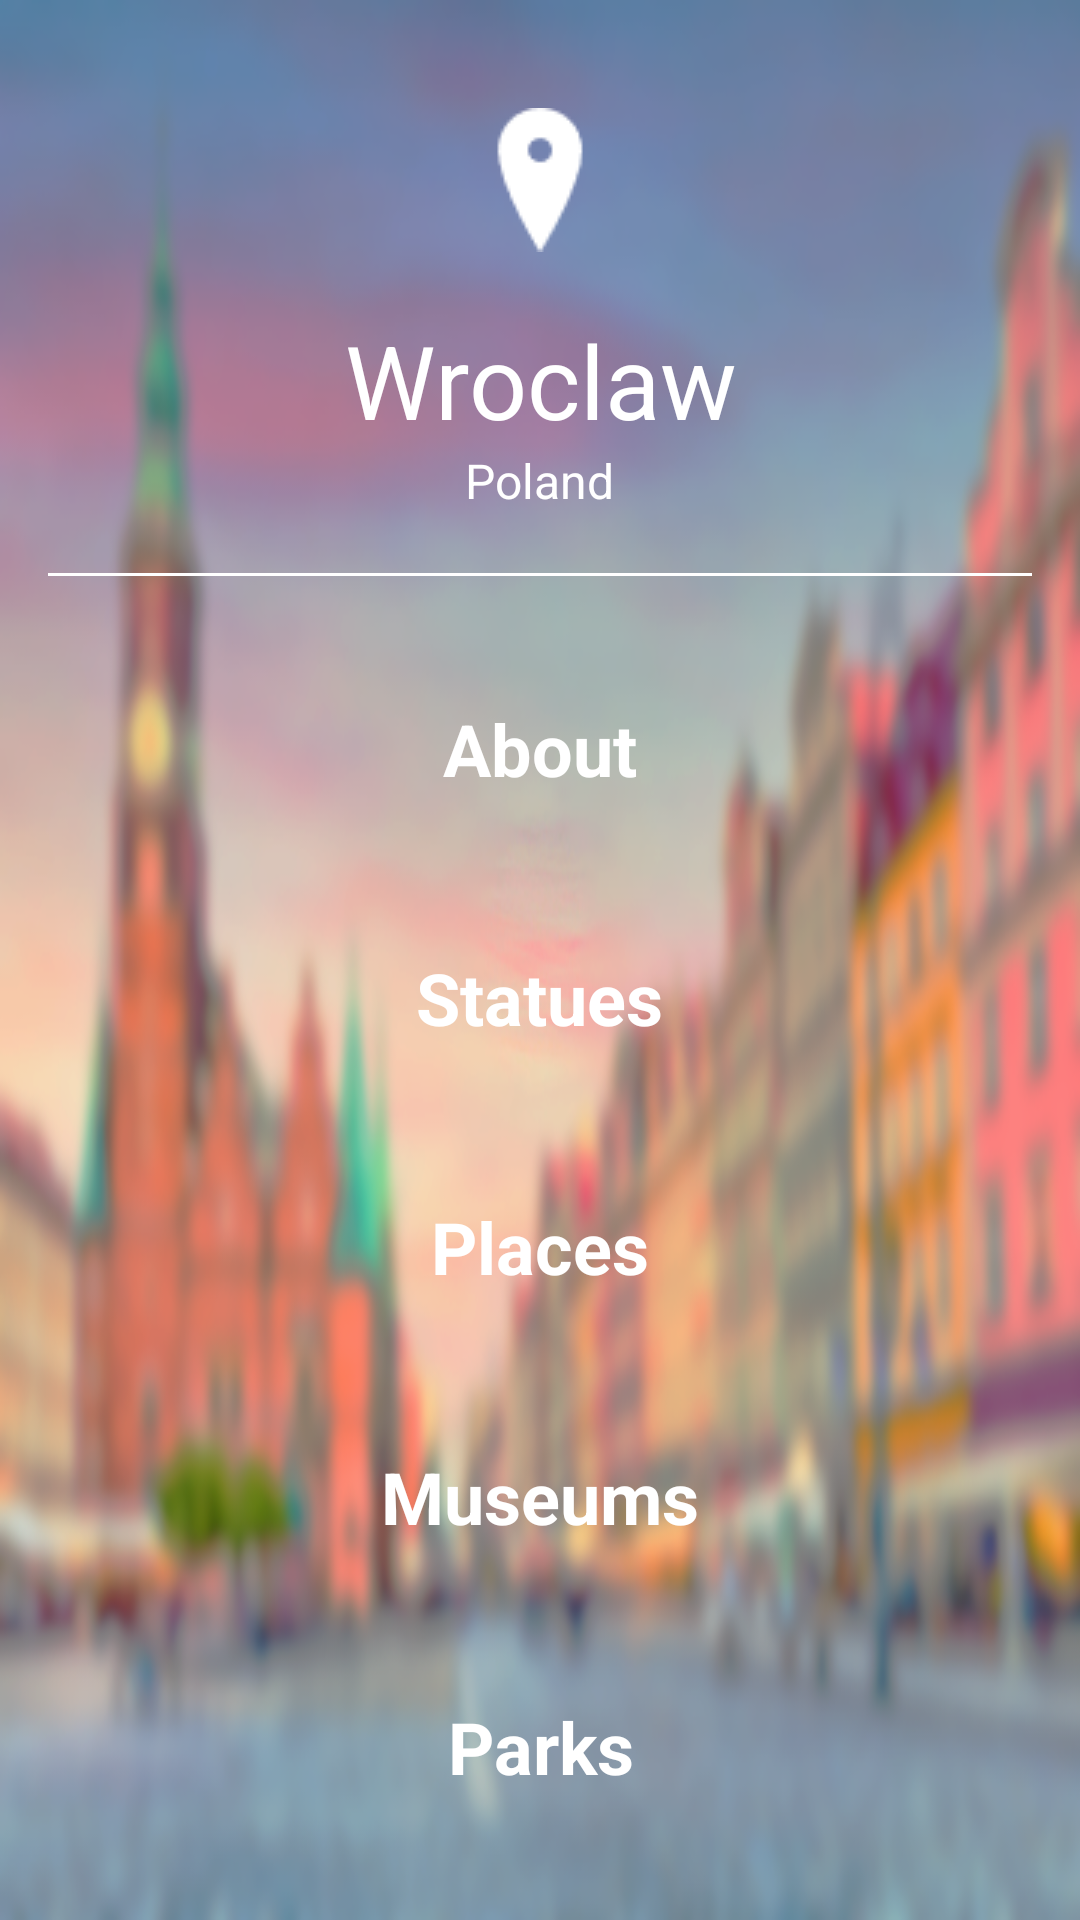

Write the Android layout XML for this screen, with the resource values it uses.
<!-- AndroidManifest.xml: application theme AppTheme -->
<!-- res/layout/activity_main.xml -->
<?xml version="1.0" encoding="utf-8"?>
<LinearLayout xmlns:android="http://schemas.android.com/apk/res/android"
    xmlns:tools="http://schemas.android.com/tools"
    xmlns:app="http://schemas.android.com/apk/res-auto"
    android:id="@+id/activity_main"
    android:layout_width="match_parent"
    android:layout_height="match_parent"
    android:background="@drawable/image_wroclaw2"
    android:orientation="vertical"
    android:padding="@dimen/padding_linear_layout_category"
    tools:context="com.example.android.tourguide.MainActivity">

    <ImageView
        android:layout_width="wrap_content"
        android:layout_height="wrap_content"
        android:layout_gravity="center"
        android:paddingBottom="@dimen/padding_bottom_image_viwe_icon_local"
        android:paddingTop="@dimen/padding_top_image_viwe_icon_local"
        android:src="@drawable/icon_local" />

    <TextView
        style="@style/TitleSubCategory"
        android:text="@string/wroclaw_text_view" />

    <TextView
        style="@style/SubTitleSubCategory"
        android:text="@string/poland_text_view" />

    <View style="@style/ViewStyle" />

    <TextView
        android:id="@+id/About_text_view"
        style="@style/CategoryStyle"
        android:text="@string/category_text_view_about" />

    <TextView
        android:id="@+id/Statues_text_view"
        style="@style/CategoryStyle"
        android:text="@string/category_text_view_statues" />

    <TextView
        android:id="@+id/Places_text_view"
        style="@style/CategoryStyle"
        android:text="@string/category_text_view_places" />

    <TextView
        android:id="@+id/Museums_text_view"
        style="@style/CategoryStyle"
        android:text="@string/category_text_view_museums" />

    <TextView
        android:id="@+id/Parks_text_view"
        style="@style/CategoryStyle"
        android:text="@string/category_text_view_parks" />
</LinearLayout>
<!-- resources referenced by this layout -->
<resources>
  <dimen name="padding_bottom_image_viwe_icon_local">20dp</dimen>
  <dimen name="padding_linear_layout_category">16dp</dimen>
  <dimen name="padding_top_image_viwe_icon_local">20dp</dimen>
  <!-- drawable icon_local: png bitmap (drawable, 514 bytes) -->
  <!-- drawable image_wroclaw2: png bitmap (drawable, 304368 bytes) -->
  <string name="category_text_view_about">About</string>
  <string name="category_text_view_museums">Museums</string>
  <string name="category_text_view_parks">Parks</string>
  <string name="category_text_view_places">Places</string>
  <string name="category_text_view_statues">Statues</string>
  <string name="poland_text_view">Poland</string>
  <string name="wroclaw_text_view">Wroclaw</string>
  <style name="CategoryStyle">
          <item name="android:layout_width">wrap_content</item>
          <item name="android:layout_height">0dp</item>
          <item name="android:layout_weight">1</item>
          <item name="android:textColor">@android:color/white</item>
          <item name="android:textAppearance">?android:textAppearanceMedium</item>
          <item name="android:textSize">@dimen/category_style_text_size</item>
          <item name="android:gravity">center</item>
          <item name="android:layout_gravity">center</item>
          <item name="android:textStyle">bold</item>
      </style>
  <style name="SubTitleSubCategory">
          <item name="android:layout_width">wrap_content</item>
          <item name="android:layout_height">wrap_content</item>
          <item name="android:layout_gravity">center</item>
          <item name="android:gravity">center</item>
          <item name="android:textColor">@android:color/white</item>
          <item name="android:textSize">@dimen/size_text_view_sub_category_sub_title</item>
          <item name="android:paddingBottom">@dimen/padding_bottom_text_view_sub_category_sub_title
          </item>
      </style>
  <style name="TitleSubCategory">
          <item name="android:layout_width">wrap_content</item>
          <item name="android:layout_height">wrap_content</item>
          <item name="android:layout_gravity">center</item>
          <item name="android:gravity">center</item>
          <item name="android:textColor">@android:color/white</item>
          <item name="android:textSize">@dimen/size_text_view_sub_category_title</item>
      </style>
  <style name="ViewStyle">
          <item name="android:layout_width">wrap_content</item>
          <item name="android:layout_height">@dimen/size_height_view</item>
          <item name="android:layout_marginBottom">@dimen/size_layout_margin_bottom_view</item>
          <item name="android:background">@android:color/white</item>
      </style>
  <style name="AppTheme" parent="Theme.AppCompat.Light.DarkActionBar">
          
          <item name="colorPrimary">@color/colorPrimary</item>
          <item name="colorPrimaryDark">@color/colorPrimaryDark</item>
      </style>
  <dimen name="category_style_text_size">24sp</dimen>
  <dimen name="size_text_view_sub_category_sub_title">16sp</dimen>
  <dimen name="padding_bottom_text_view_sub_category_sub_title">20dp</dimen>
  <dimen name="size_text_view_sub_category_title">34sp</dimen>
  <dimen name="size_height_view">1dp</dimen>
  <dimen name="size_layout_margin_bottom_view">16dp</dimen>
  <color name="colorPrimary">#5c6bc0</color>
  <color name="colorPrimaryDark">#3f51b5</color>
</resources>
